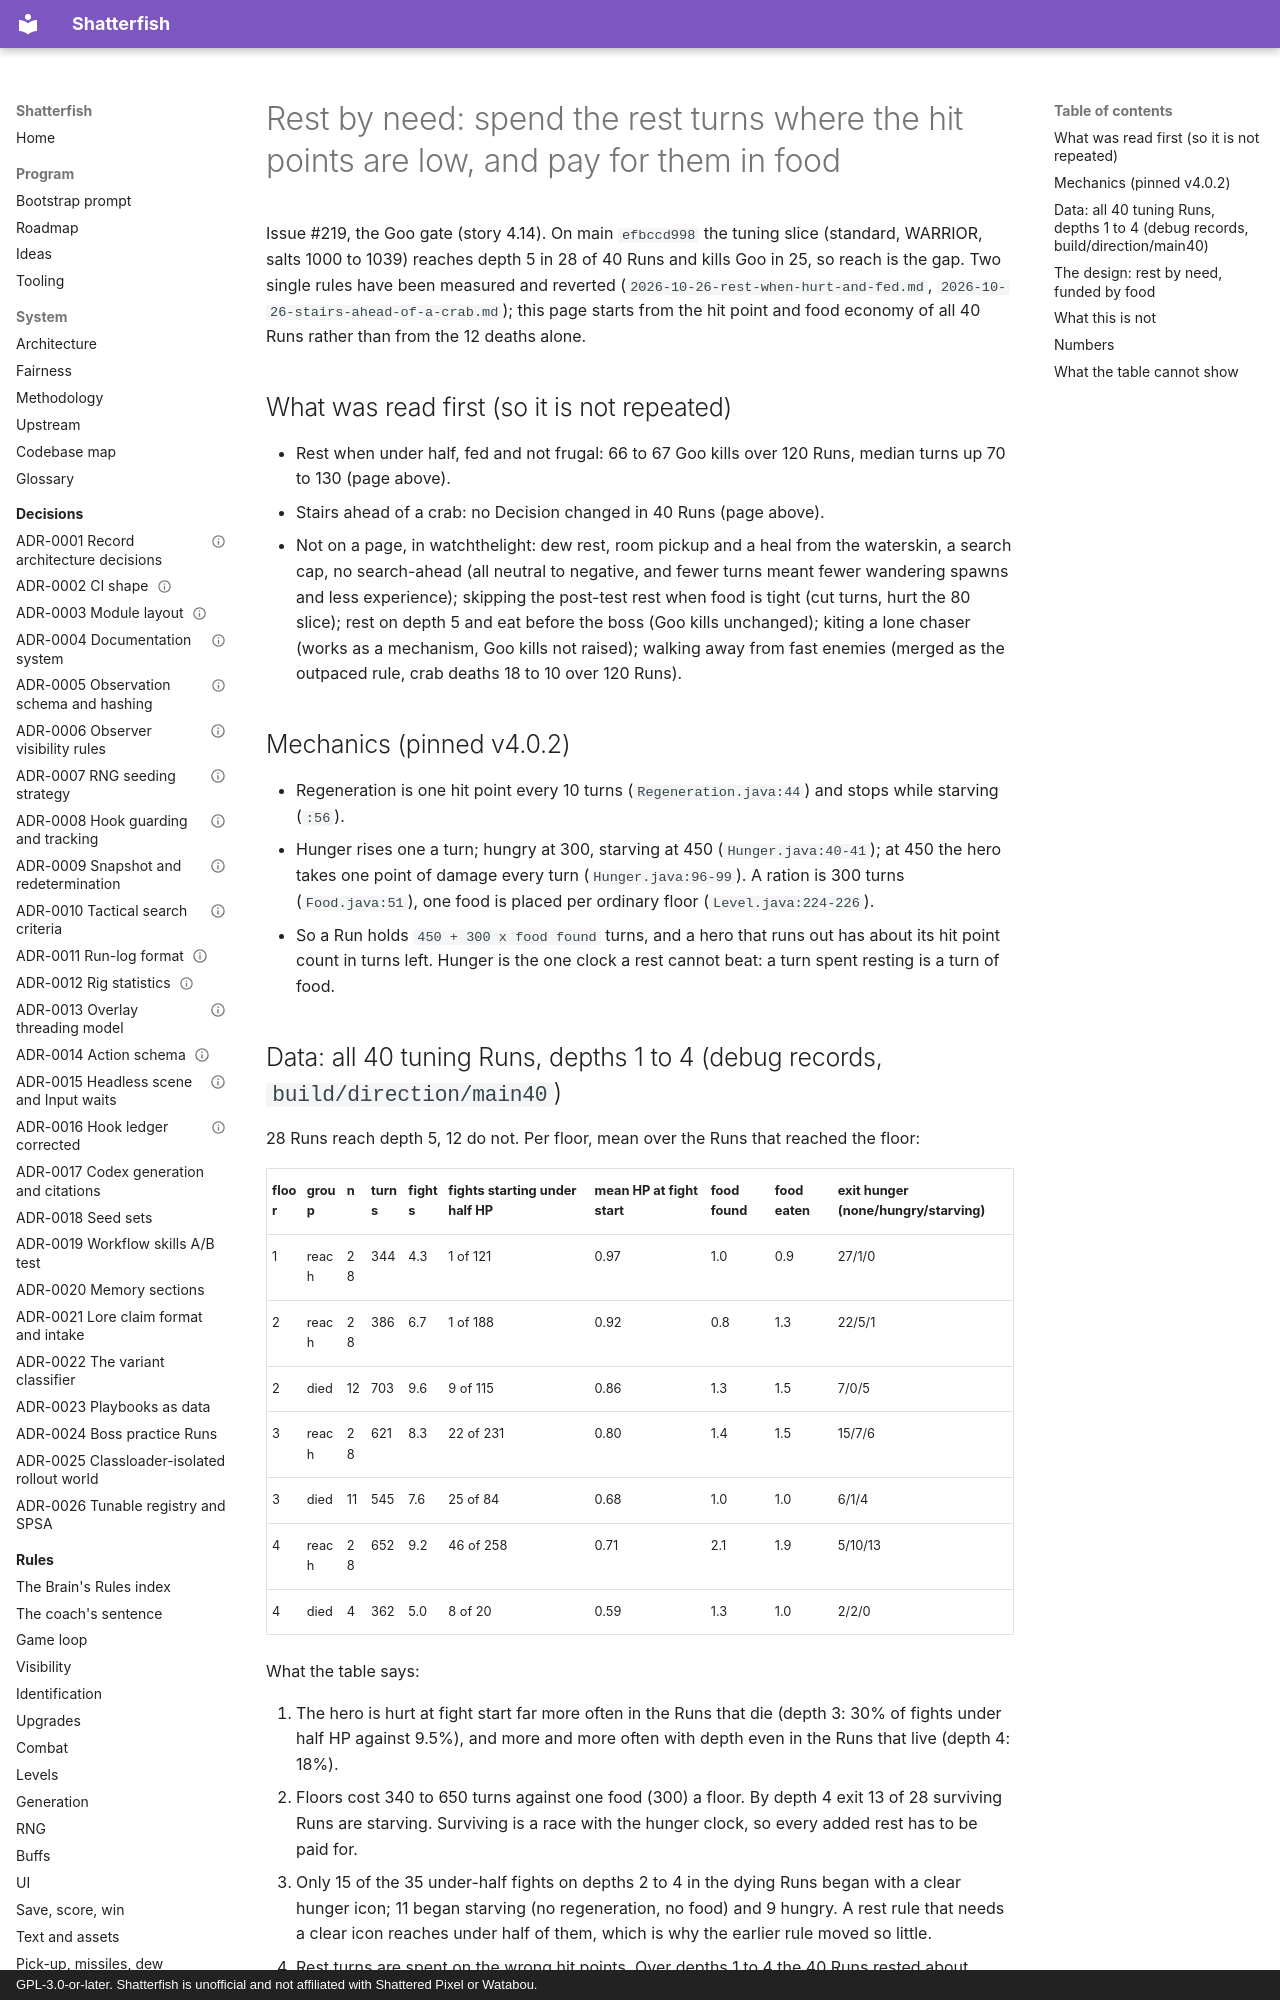

repository: watchthelight/shatterfish · page: ideas/2026-10-26-rest-by-need/index.html · generator: mkdocs · copyright: GPL-3.0-or-later. Shatterfish is unofficial and not affiliated with Shattered Pixel or Watabou.

# Rest by need: spend the rest turns where the hit points are low, and pay for them in food

Issue #219, the Goo gate (story 4.14). On main `efbccd998` the tuning slice (standard, WARRIOR, salts 1000 to 1039)
reaches depth 5 in 28 of 40 Runs and kills Goo in 25, so reach is the gap. Two single rules have been measured and
reverted (`2026-10-26-rest-when-hurt-and-fed.md`, `2026-10-26-stairs-ahead-of-a-crab.md`); this page starts from the
hit point and food economy of all 40 Runs rather than from the 12 deaths alone.

## What was read first (so it is not repeated)

- Rest when under half, fed and not frugal: 66 to 67 Goo kills over 120 Runs, median turns up 70 to 130 (page above).
- Stairs ahead of a crab: no Decision changed in 40 Runs (page above).
- Not on a page, in watchthelight: dew rest, room pickup and a heal from the waterskin, a search cap, no search-ahead
  (all neutral to negative, and fewer turns meant fewer wandering spawns and less experience); skipping the post-test
  rest when food is tight (cut turns, hurt the 80 slice); rest on depth 5 and eat before the boss (Goo kills
  unchanged); kiting a lone chaser (works as a mechanism, Goo kills not raised); walking away from fast enemies
  (merged as the outpaced rule, crab deaths 18 to 10 over 120 Runs).

## Mechanics (pinned v4.0.2)

- Regeneration is one hit point every 10 turns (`Regeneration.java:44`) and stops while starving (`:56`).
- Hunger rises one a turn; hungry at 300, starving at 450 (`Hunger.java:40-41`); at 450 the hero takes one point of
  damage every turn (`Hunger.java:96-99`). A ration is 300 turns (`Food.java:51`), one food is placed per ordinary
  floor (`Level.java:224-226`).
- So a Run holds `450 + 300 x food found` turns, and a hero that runs out has about its hit point count in turns left.
  Hunger is the one clock a rest cannot beat: a turn spent resting is a turn of food.
